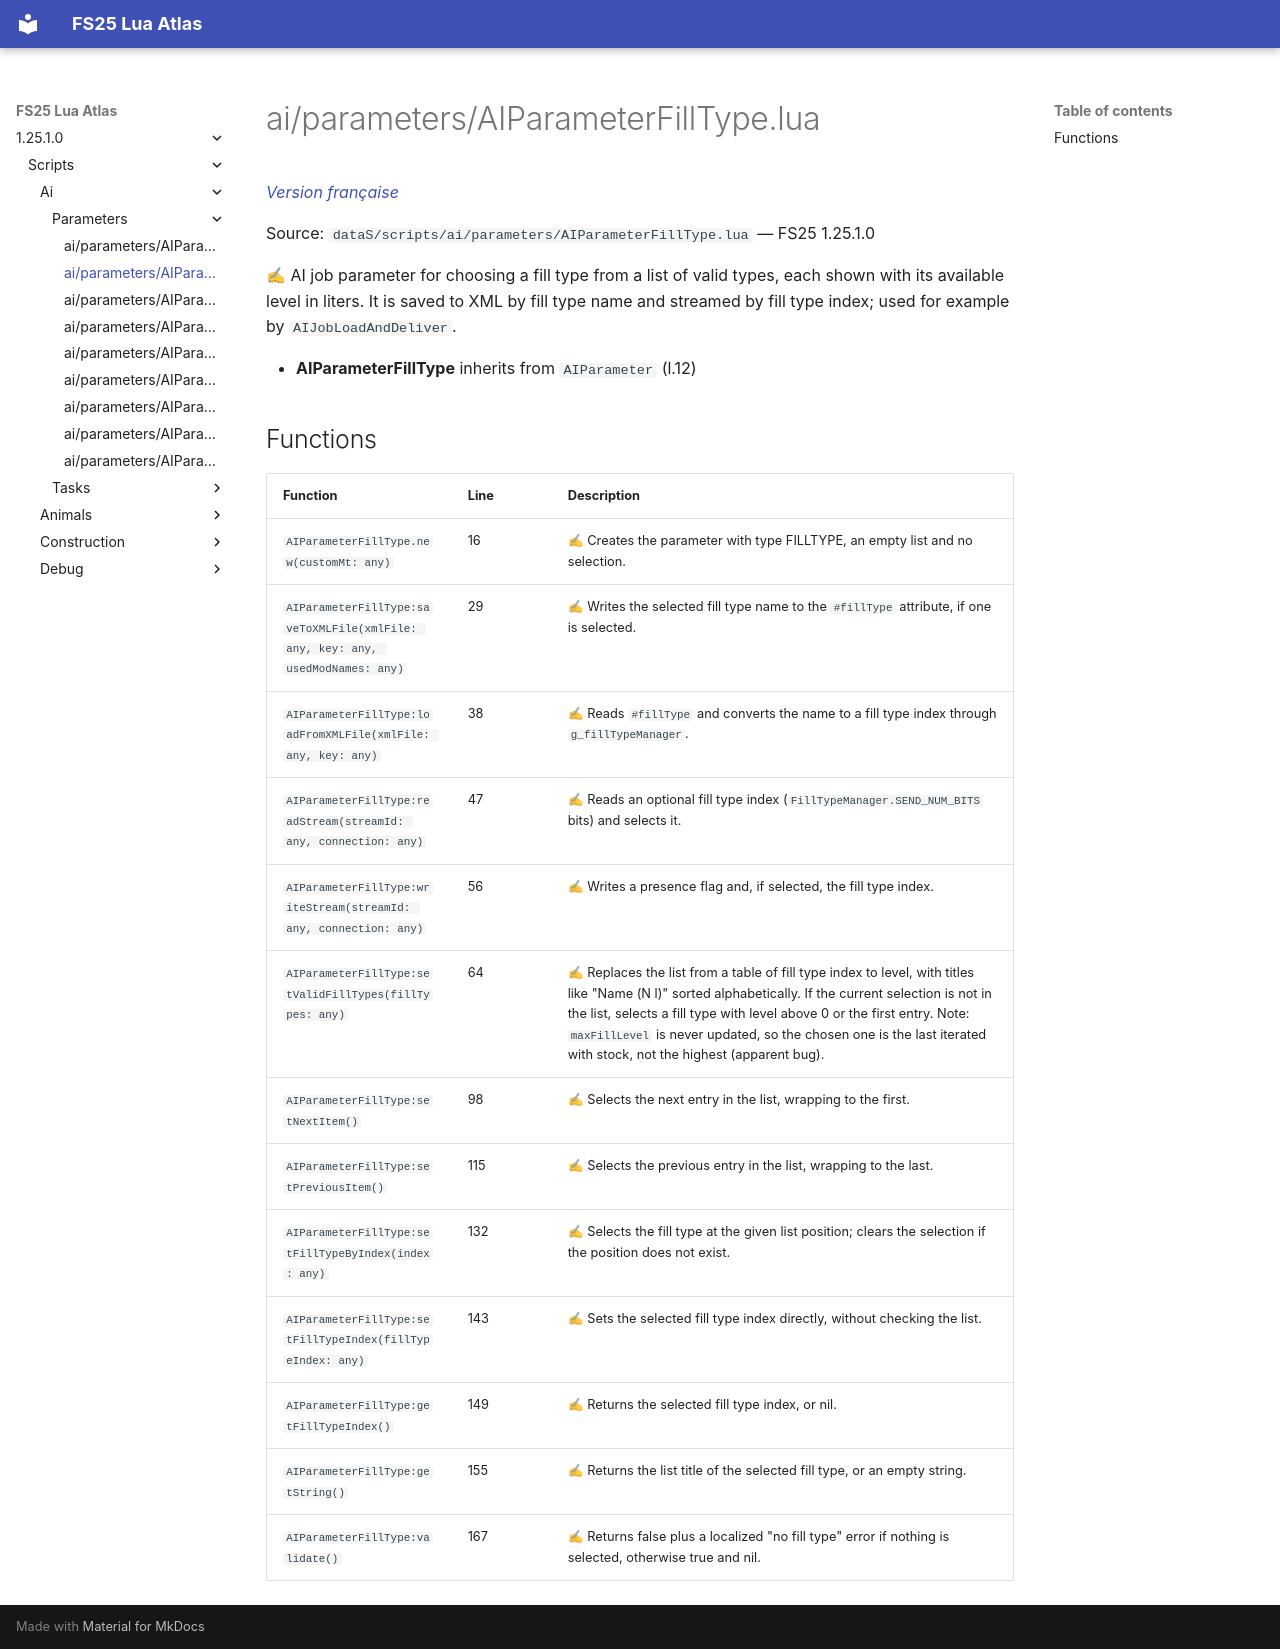

repository: Tim0219800/fs25-lua-atlas · page: 1.25.1.0/scripts/ai/parameters/AIParameterFillType.html · generator: mkdocs

# ai/parameters/AIParameterFillType.lua

*[Version française](../../../fr/scripts/ai/parameters/AIParameterFillType.md)*

Source: `dataS/scripts/ai/parameters/AIParameterFillType.lua` — FS25 1.25.1.0

✍ AI job parameter for choosing a fill type from a list of valid types, each shown with its available level in liters. It is saved to XML by fill type name and streamed by fill type index; used for example by `AIJobLoadAndDeliver`.

- **AIParameterFillType** inherits from `AIParameter` (l.12)

## Functions

| Function | Line | Description |
|---|---|---|
| `AIParameterFillType.new(customMt: any)` | 16 | ✍ Creates the parameter with type FILLTYPE, an empty list and no selection. |
| `AIParameterFillType:saveToXMLFile(xmlFile: any, key: any, usedModNames: any)` | 29 | ✍ Writes the selected fill type name to the `#fillType` attribute, if one is selected. |
| `AIParameterFillType:loadFromXMLFile(xmlFile: any, key: any)` | 38 | ✍ Reads `#fillType` and converts the name to a fill type index through `g_fillTypeManager`. |
| `AIParameterFillType:readStream(streamId: any, connection: any)` | 47 | ✍ Reads an optional fill type index (`FillTypeManager.SEND_NUM_BITS` bits) and selects it. |
| `AIParameterFillType:writeStream(streamId: any, connection: any)` | 56 | ✍ Writes a presence flag and, if selected, the fill type index. |
| `AIParameterFillType:setValidFillTypes(fillTypes: any)` | 64 | ✍ Replaces the list from a table of fill type index to level, with titles like "Name (N l)" sorted alphabetically. If the current selection is not in the list, selects a fill type with level above 0 or the first entry. Note: `maxFillLevel` is never updated, so the chosen one is the last iterated with stock, not the highest (apparent bug). |
| `AIParameterFillType:setNextItem()` | 98 | ✍ Selects the next entry in the list, wrapping to the first. |
| `AIParameterFillType:setPreviousItem()` | 115 | ✍ Selects the previous entry in the list, wrapping to the last. |
| `AIParameterFillType:setFillTypeByIndex(index: any)` | 132 | ✍ Selects the fill type at the given list position; clears the selection if the position does not exist. |
| `AIParameterFillType:setFillTypeIndex(fillTypeIndex: any)` | 143 | ✍ Sets the selected fill type index directly, without checking the list. |
| `AIParameterFillType:getFillTypeIndex()` | 149 | ✍ Returns the selected fill type index, or nil. |
| `AIParameterFillType:getString()` | 155 | ✍ Returns the list title of the selected fill type, or an empty string. |
| `AIParameterFillType:validate()` | 167 | ✍ Returns false plus a localized "no fill type" error if nothing is selected, otherwise true and nil. |
